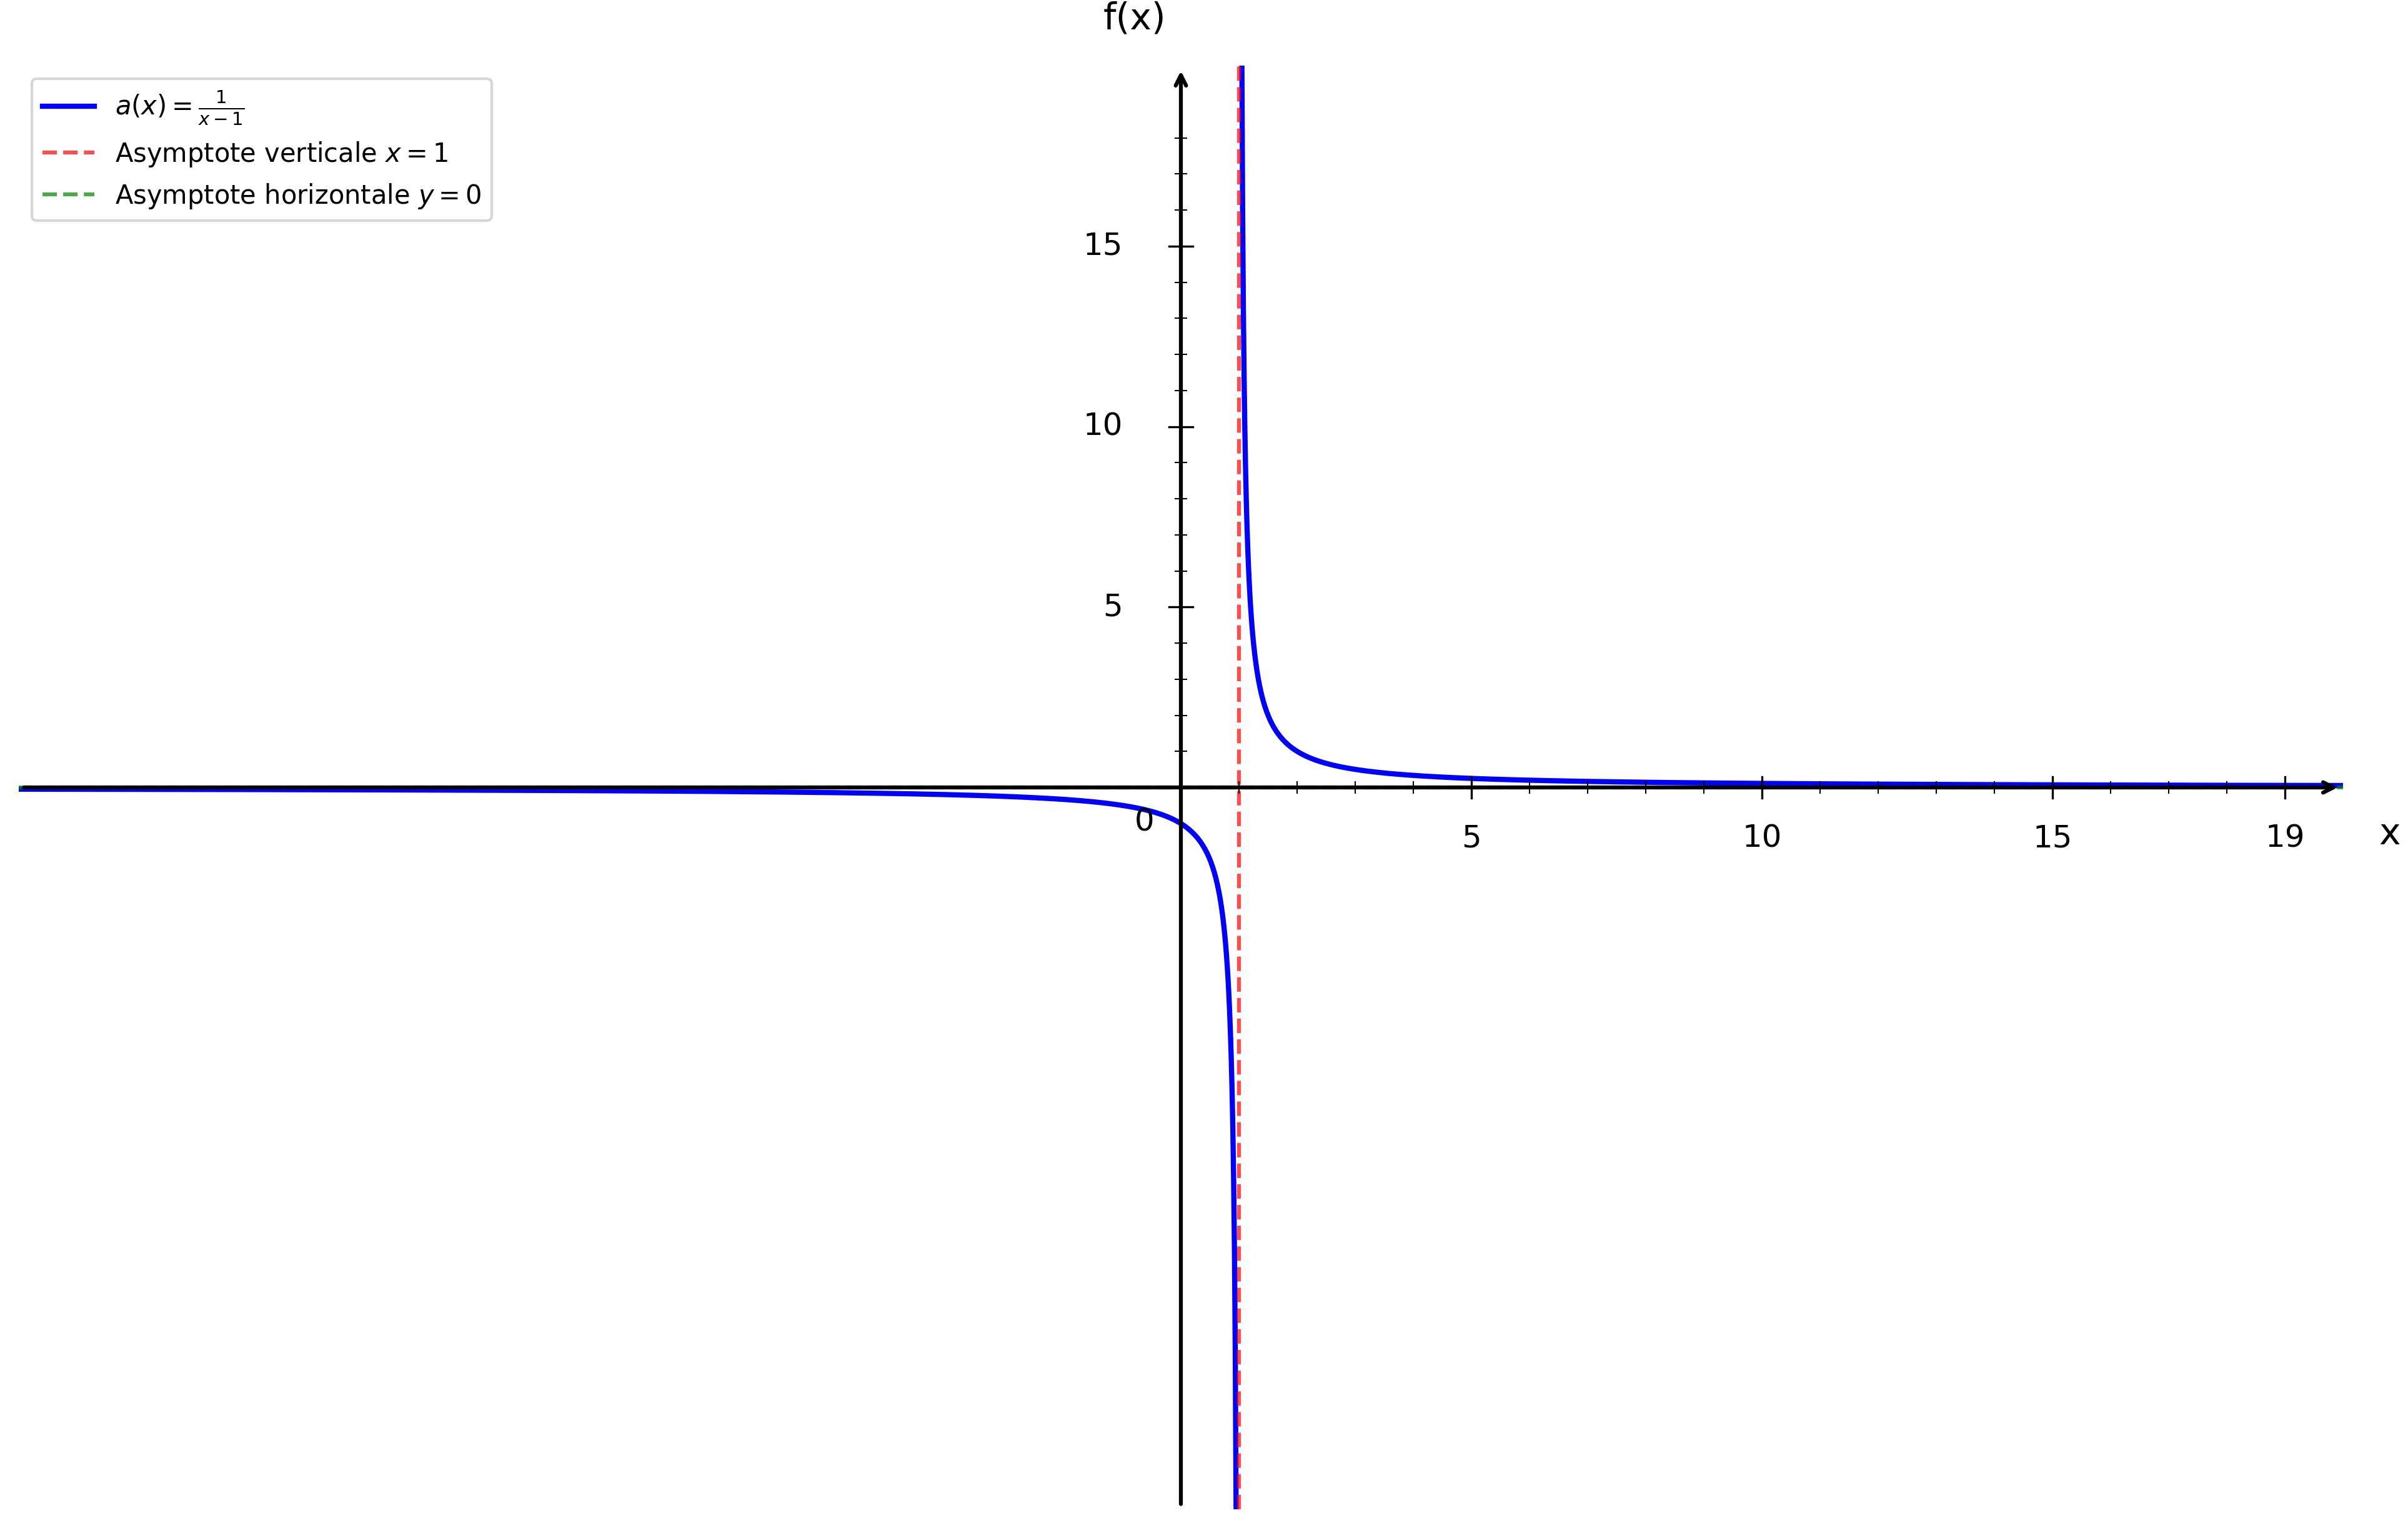

Python code for this plot:
import numpy as np
import matplotlib.pyplot as plt

plt.figure(figsize=(16, 10))
ax = plt.gca()

# Fonction a(x) = 1/(x - 1)
def a(x):
    return 1 / (x - 1)

# Domaine de définition (éviter x = 1)
x1 = np.linspace(-20, 0.95, 1500)
x2 = np.linspace(1.05, 20, 1500)

# Courbes
plt.plot(x1, a(x1), 'b-', linewidth=2, label=r'$a(x) = \frac{1}{x - 1}$')
plt.plot(x2, a(x2), 'b-', linewidth=2)

# Asymptote verticale x = 1
plt.axvline(x=1, color='red', linestyle='--', linewidth=1.5, alpha=0.7, label='Asymptote verticale $x = 1$')

# Asymptote horizontale y = 0
plt.axhline(y=0, color='green', linestyle='--', linewidth=1.5, alpha=0.7, label='Asymptote horizontale $y = 0$')

# Limites
plt.xlim(-20, 20)
plt.ylim(-20, 20)

# Désactiver ticks automatiques
ax.set_xticks([])
ax.set_yticks([])

# Supprimer spines
for spine in ax.spines.values():
    spine.set_visible(False)

# Tracer les axes avec flèches
ax.annotate("", xy=(20, 0), xytext=(-20, 0),
            arrowprops=dict(arrowstyle="->", color="black", linewidth=1.5))
ax.annotate("", xy=(0, 20), xytext=(0, -20),
            arrowprops=dict(arrowstyle="->", color="black", linewidth=1.5))

# Texte "0"
ax.text(-0.8, -1.2, '0', fontsize=12)

# --- Graduation manuelle ---
xticks_major = [5, 10, 15, 19]
yticks_major = [5, 10, 15, 19]

# Axe X grandes graduations
for x in xticks_major:
    ax.plot([x, x], [-0.3, 0.3], color="black", linewidth=0.8)
    ax.text(x, -1.0, str(x), ha='center', va='top', fontsize=12)

# Axe Y grandes graduations
for y in yticks_major:
    if y < 19:
        ax.plot([-0.2, 0.2], [y, y], color="black", linewidth=0.8)
        ax.text(-1.0, y, str(y), ha='right', va='center', fontsize=12)

# --- Petites graduations intermédiaires (tous les 1) ---
# Axe X
for x in range(1, 20):
    if x not in xticks_major:
        ax.plot([x, x], [-0.15, 0.15], color="black", linewidth=0.5)

# Axe Y
for y in range(1, 20):
    if y not in yticks_major and y < 19:
        ax.plot([-0.1, 0.1], [y, y], color="black", linewidth=0.5)

# Labels
plt.xlabel('x', fontsize=14, labelpad=15)
plt.ylabel('f(x)', fontsize=14, labelpad=15, rotation=0)
ax.xaxis.set_label_coords(1.02, 0.48)
ax.yaxis.set_label_coords(0.48, 1.02)

# Légende
plt.legend(fontsize=10, loc='upper left')

# Sauvegarde
plt.savefig('/Users/anthonytabet/Desktop/OptiTABV2/OptiTAB/frontend/cours/graphe/discontinuites_question1.png', 
            dpi=300, bbox_inches='tight')
plt.show()

print("Graphique 'discontinuites_question1.png' créé avec succès!")
